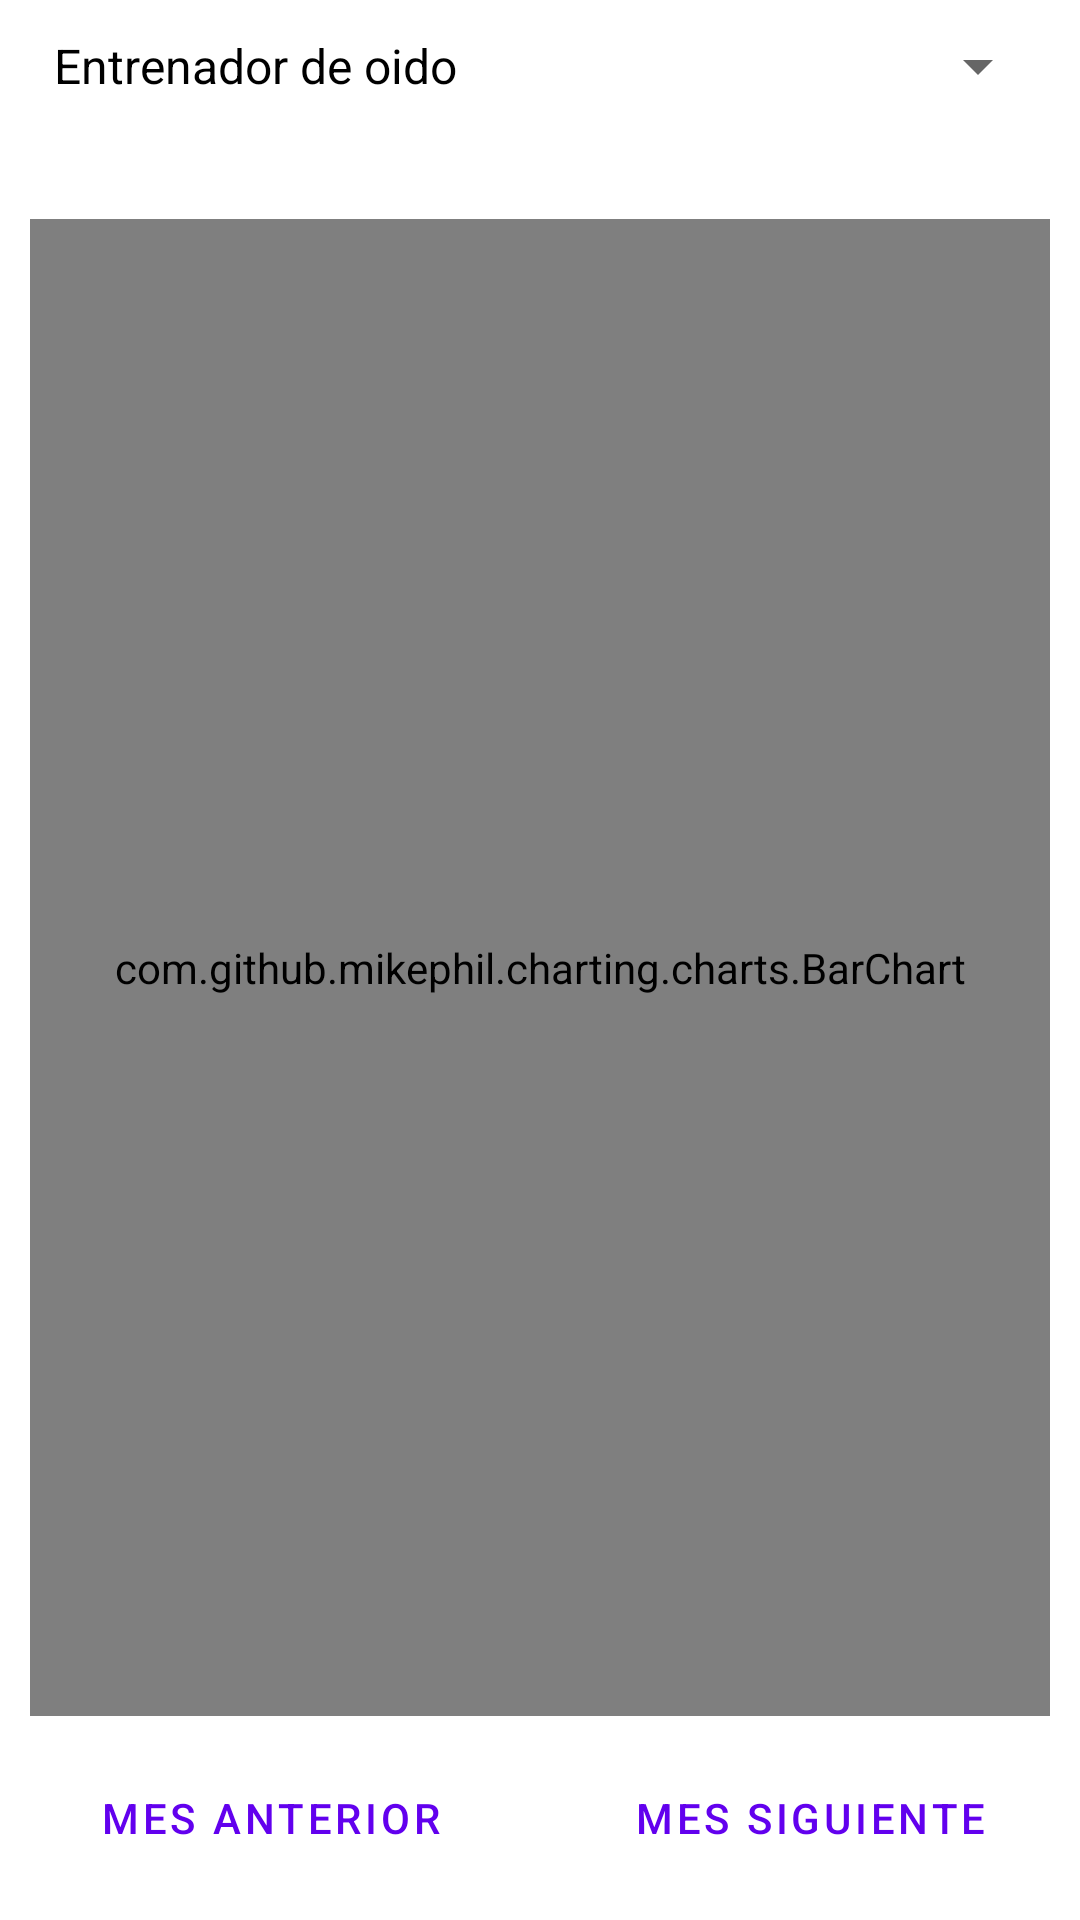

Write the Android layout XML for this screen, with the resource values it uses.
<!-- AndroidManifest.xml: application theme Theme.GuitarTraina -->
<!-- res/layout/activity_progress.xml -->
<?xml version="1.0" encoding="utf-8"?>
<LinearLayout
    xmlns:android="http://schemas.android.com/apk/res/android"
    xmlns:tools="http://schemas.android.com/tools"
    android:layout_width="match_parent"
    android:layout_height="match_parent"
    tools:context=".activities.ProgressActivity"
    android:orientation="vertical">
  <Spinner
      android:id="@+id/module_select_spin"
      android:layout_marginTop="10dp"
      android:layout_marginHorizontal="10dp"
      style="@style/Widget.AppCompat.Spinner.DropDown"
      android:layout_width="match_parent"
      android:layout_height="wrap_content"
      android:defaultValue="@array/modules"
      android:entries="@array/modules"
      />
  <TextView
      android:id="@+id/month_tv"
      android:layout_width="wrap_content"
      android:layout_height="wrap_content"
      android:layout_marginTop="10dp"
      android:layout_gravity="center"
      />

  <com.github.mikephil.charting.charts.BarChart
      android:id="@+id/chartContainer"
      android:layout_width="match_parent"
      android:layout_height="0dp"
      android:layout_weight="0.45"
      android:layout_marginTop="10dp"
      android:layout_marginHorizontal="10dp"
      />

  <LinearLayout
      android:layout_width="match_parent"
      android:layout_height="wrap_content"
      android:orientation="horizontal"
      >
    <Button
        android:id="@+id/ant_mes_button"
        android:layout_width="0dp"
        android:layout_height="wrap_content"
        android:layout_gravity="center"
        android:layout_margin="10dp"
        android:layout_weight="0.5"
        android:text="@string/mes_anterior"
        style="?android:attr/buttonBarButtonStyle" />
    <Button
        android:id="@+id/sig_mes_button"
        android:layout_width="0dp"
        android:layout_height="wrap_content"
        android:layout_gravity="center"
        android:layout_margin="10dp"
        android:layout_weight="0.5"
        android:text="@string/mes_siguiente"
        style="?android:attr/buttonBarButtonStyle" />
  </LinearLayout>

  </LinearLayout>
<!-- resources referenced by this layout -->
<resources>
  <string-array name="modules">
          <item>Entrenador de oido</item>
          <item>Ejercicios - Araña</item>
          <item>Ejercicios - Sweep</item>
          <item>Ejercicios - Arpeggios</item>
          <item>Ejercicios - Bends</item>
          <item>Ejercicios - Escalas</item>
      </string-array>
  <string name="mes_anterior">Mes Anterior</string>
  <string name="mes_siguiente">Mes siguiente</string>
  <style name="Theme.GuitarTraina" parent="Theme.MaterialComponents.DayNight.DarkActionBar">
          
          <item name="colorPrimary">@color/purple_500</item>
          <item name="colorPrimaryVariant">@color/purple_700</item>
          <item name="colorOnPrimary">@color/white</item>
          
          <item name="colorSecondary">@color/teal_200</item>
          <item name="colorSecondaryVariant">@color/teal_700</item>
          <item name="colorOnSecondary">@color/black</item>
          
          <item name="android:statusBarColor">?attr/colorPrimaryVariant</item>
          
          <item name="android:textColor">@color/black</item>
  
      </style>
  <!-- not gathered from this repository: default colours our renderer supplied (Android Studio template values) -->
  <color name="purple_500">#FF6200EE</color>
  <color name="purple_700">#FF3700B3</color>
  <color name="teal_200">#FF03DAC5</color>
  <color name="teal_700">#FF018786</color>
  <color name="black">#FF000000</color>
  <color name="white">#FFFFFFFF</color>
</resources>
